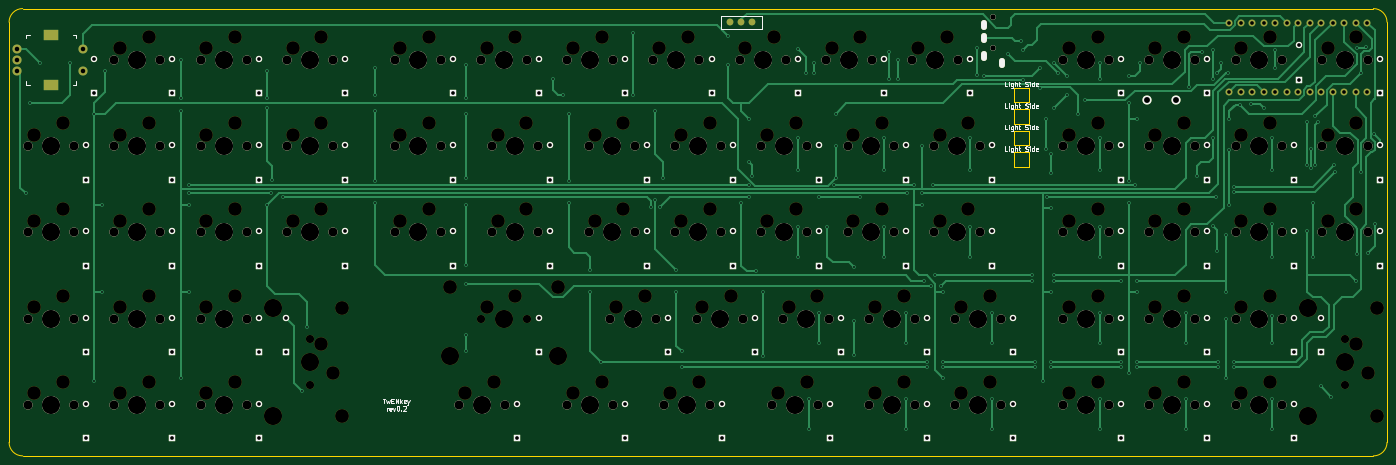
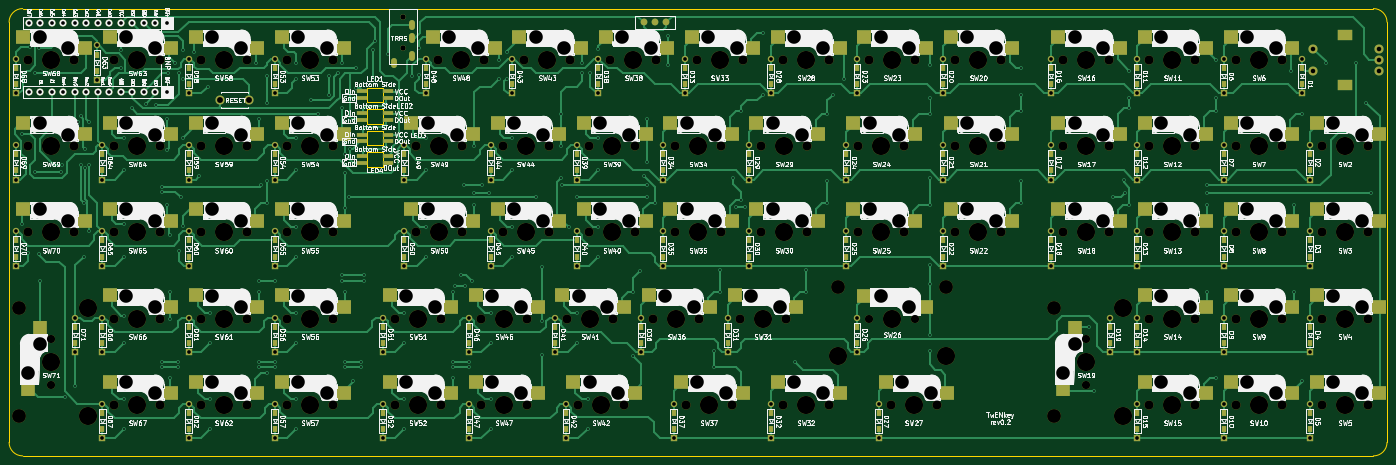
Circuit board: 9 layer files. Board 304.4 x 98.8 mm.
- bottom_copper: TwENkey-B_Cu.gbl (86114 bytes)
- bottom_mask: TwENkey-B_Mask.gbs (25164 bytes)
- bottom_silk: TwENkey-B_Silkscreen.gbo (356368 bytes)
- outline: TwENkey-Edge_Cuts.gm1 (1899 bytes)
- top_copper: TwENkey-F_Cu.gtl (34879 bytes)
- top_mask: TwENkey-F_Mask.gts (16603 bytes)
- top_silk: TwENkey-F_Silkscreen.gto (24223 bytes)
- drill: TwENkey-NPTH.drl (5891 bytes)
- drill: TwENkey-PTH.drl (7976 bytes)

=== bottom_copper: TwENkey-B_Cu.gbl (86114 bytes, source omitted) ===
=== bottom_mask: TwENkey-B_Mask.gbs (25164 bytes, source omitted) ===
=== bottom_silk: TwENkey-B_Silkscreen.gbo (356368 bytes, source omitted) ===
=== outline: TwENkey-Edge_Cuts.gm1 ===
G04 #@! TF.GenerationSoftware,KiCad,Pcbnew,(6.0.0)*
G04 #@! TF.CreationDate,2022-01-02T20:35:14+09:00*
G04 #@! TF.ProjectId,TwENkey,5477454e-6b65-4792-9e6b-696361645f70,rev?*
G04 #@! TF.SameCoordinates,Original*
G04 #@! TF.FileFunction,Profile,NP*
%FSLAX46Y46*%
G04 Gerber Fmt 4.6, Leading zero omitted, Abs format (unit mm)*
G04 Created by KiCad (PCBNEW (6.0.0)) date 2022-01-02 20:35:14*
%MOMM*%
%LPD*%
G01*
G04 APERTURE LIST*
G04 #@! TA.AperFunction,Profile*
%ADD10C,0.100000*%
G04 #@! TD*
G04 #@! TA.AperFunction,Profile*
%ADD11C,0.120000*%
G04 #@! TD*
G04 APERTURE END LIST*
D10*
X19275000Y-113050000D02*
G75*
G03*
X22275000Y-116050000I3000001J1D01*
G01*
X22275000Y-17250000D02*
G75*
G03*
X19275000Y-20250000I1J-3000001D01*
G01*
X320625000Y-116050000D02*
G75*
G03*
X323625000Y-113050000I-1J3000001D01*
G01*
X323625000Y-20250000D02*
G75*
G03*
X320625000Y-17250000I-3000001J-1D01*
G01*
X19275000Y-20250000D02*
X19275000Y-113050000D01*
X22275000Y-116050000D02*
X320625000Y-116050000D01*
X320625000Y-17250000D02*
X22275000Y-17250000D01*
X323625000Y-20250000D02*
X323625000Y-113050000D01*
D11*
X241137704Y-49001605D02*
X244637704Y-49001605D01*
X241137704Y-52201605D02*
X241137704Y-49001605D01*
X244637704Y-49001605D02*
X244637704Y-52201605D01*
X244637704Y-52201605D02*
X241137704Y-52201605D01*
X244637704Y-44239101D02*
X244637704Y-47439101D01*
X241137704Y-44239101D02*
X244637704Y-44239101D01*
X241137704Y-47439101D02*
X241137704Y-44239101D01*
X244637704Y-47439101D02*
X241137704Y-47439101D01*
X241137704Y-42676597D02*
X241137704Y-39476597D01*
X241137704Y-39476597D02*
X244637704Y-39476597D01*
X244637704Y-39476597D02*
X244637704Y-42676597D01*
X244637704Y-42676597D02*
X241137704Y-42676597D01*
X241137704Y-34714093D02*
X244637704Y-34714093D01*
X244637704Y-37914093D02*
X241137704Y-37914093D01*
X244637704Y-34714093D02*
X244637704Y-37914093D01*
X241137704Y-37914093D02*
X241137704Y-34714093D01*
M02*

=== top_copper: TwENkey-F_Cu.gtl (34879 bytes, source omitted) ===
=== top_mask: TwENkey-F_Mask.gts (16603 bytes, source omitted) ===
=== top_silk: TwENkey-F_Silkscreen.gto (24223 bytes, source omitted) ===
=== drill: TwENkey-NPTH.drl (5891 bytes, source omitted) ===
=== drill: TwENkey-PTH.drl (7976 bytes, source omitted) ===
